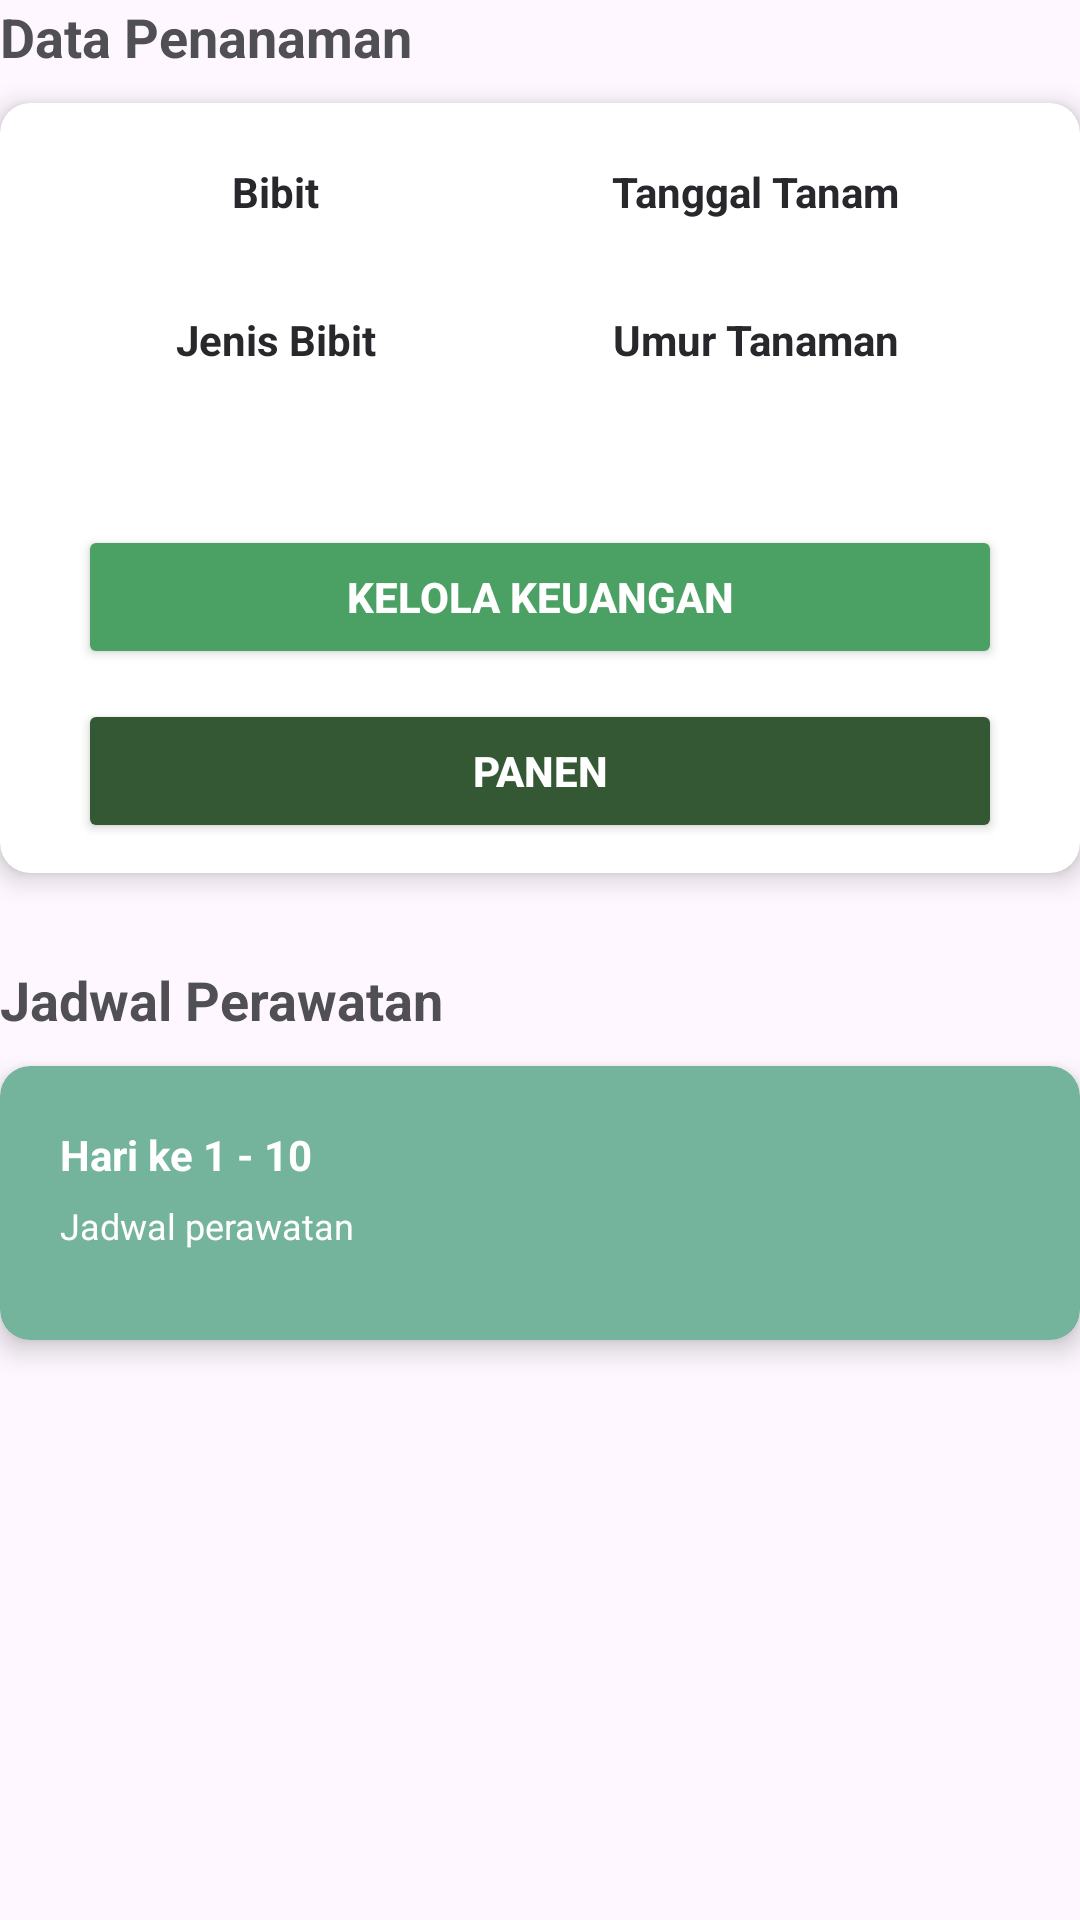

Reconstruct the res/layout file that produces this screen, plus the resources it refers to.
<!-- AndroidManifest.xml: application theme Theme.TaniLand -->
<!-- res/layout/exec_tanam_detail_lahan.xml -->
<?xml version="1.0" encoding="utf-8"?>
<androidx.constraintlayout.widget.ConstraintLayout xmlns:android="http://schemas.android.com/apk/res/android"
    xmlns:app="http://schemas.android.com/apk/res-auto"
    xmlns:tools="http://schemas.android.com/tools"
    android:layout_width="match_parent"
    android:layout_height="match_parent"
    app:cardElevation="5dp">

    <TextView
        android:id="@+id/title_data_penanaman"
        style="@style/TitleMediumBold"
        android:layout_width="wrap_content"
        android:layout_height="wrap_content"
        android:layout_marginBottom="10dp"
        android:text="@string/data_penanaman"
        android:textStyle="bold"
        app:layout_constraintStart_toStartOf="parent"
        app:layout_constraintTop_toTopOf="parent" />

    <androidx.cardview.widget.CardView
        android:id="@+id/card_data_penanaman"
        android:layout_width="match_parent"
        android:layout_height="wrap_content"
        android:layout_marginTop="10dp"
        android:backgroundTint="@color/white"
        android:padding="20dp"
        app:cardCornerRadius="10dp"
        app:cardElevation="5dp"
        app:layout_constraintStart_toStartOf="parent"
        app:layout_constraintTop_toBottomOf="@+id/title_data_penanaman">

        <LinearLayout
            android:layout_width="match_parent"
            android:layout_height="wrap_content"
            android:orientation="vertical"
            android:padding="10dp">

            <LinearLayout
                android:layout_width="match_parent"
                android:layout_height="wrap_content"
                android:baselineAligned="false"
                android:orientation="horizontal"
                android:padding="10dp">

                <LinearLayout
                    android:layout_width="0dp"
                    android:layout_height="wrap_content"
                    android:layout_weight="1"
                    android:gravity="center_horizontal"
                    android:orientation="vertical"
                    android:paddingStart="0dp"
                    android:paddingEnd="16dp">

                    <TextView
                        style="@style/BodyLargeBold"
                        android:layout_width="wrap_content"
                        android:layout_height="wrap_content"
                        android:text="@string/bibit" />

                    <TextView
                        android:id="@+id/nama_bibit"
                        style="@style/BodyMedium"
                        android:layout_width="wrap_content"
                        android:layout_height="wrap_content"
                        android:layout_marginBottom="14dp"
                        android:textAlignment="center" />

                    <TextView
                        style="@style/BodyLargeBold"
                        android:layout_width="wrap_content"
                        android:layout_height="wrap_content"
                        android:text="@string/jenis_bibit" />

                    <TextView
                        android:id="@+id/jenis_bibit"
                        style="@style/BodyMedium"
                        android:layout_width="wrap_content"
                        android:layout_height="wrap_content"
                        android:layout_marginBottom="10dp"
                        android:textAlignment="center" />
                </LinearLayout>

                <LinearLayout
                    android:layout_width="0dp"
                    android:layout_height="wrap_content"
                    android:layout_weight="1"
                    android:gravity="center_horizontal"
                    android:orientation="vertical"
                    android:paddingStart="0dp"
                    android:paddingEnd="16dp">

                    <TextView
                        style="@style/BodyLargeBold"
                        android:layout_width="wrap_content"
                        android:layout_height="wrap_content"
                        android:text="@string/tanggal_tanam" />

                    <TextView
                        android:id="@+id/tanggal_tanam"
                        style="@style/BodyMedium"
                        android:layout_width="wrap_content"
                        android:layout_height="wrap_content"
                        android:layout_marginBottom="14dp"
                        android:textAlignment="center" />

                    <TextView
                        style="@style/BodyLargeBold"
                        android:layout_width="wrap_content"
                        android:layout_height="wrap_content"
                        android:text="@string/umur_tanam" />

                    <TextView
                        android:id="@+id/umur_tanam"
                        style="@style/BodyMedium"
                        android:layout_width="wrap_content"
                        android:layout_height="wrap_content"
                        android:layout_marginBottom="10dp"
                        android:textAlignment="center" />
                </LinearLayout>
            </LinearLayout>

            <Button
                android:id="@+id/button_kelola_keuangan"
                style="@style/BodyLarge"
                android:layout_width="match_parent"
                android:layout_height="wrap_content"
                android:layout_marginHorizontal="16dp"
                android:layout_marginTop="16dp"
                android:backgroundTint="@color/green_variant"
                android:text="@string/kelola_keuangan"
                android:textColor="@color/white"
                android:textStyle="bold"
                app:cornerRadius="10dp" />

            <Button
                android:id="@+id/button_panen"
                style="@style/BodyLarge"
                android:layout_width="match_parent"
                android:layout_height="wrap_content"
                android:layout_marginHorizontal="16dp"
                android:layout_marginTop="10dp"
                android:backgroundTint="@color/primary_green"
                android:text="@string/panen"
                android:textColor="@color/white"
                android:textStyle="bold"
                app:cornerRadius="10dp" />

        </LinearLayout>
    </androidx.cardview.widget.CardView>

    <TextView
        android:id="@+id/title_informasi_perawatan"
        style="@style/TitleMediumBold"
        android:layout_width="wrap_content"
        android:layout_height="wrap_content"
        android:layout_marginTop="30dp"
        android:layout_marginBottom="10dp"
        android:text="@string/jadwal_perawatan"
        android:textStyle="bold"
        app:layout_constraintStart_toStartOf="parent"
        app:layout_constraintTop_toBottomOf="@+id/card_data_penanaman" />

    <androidx.cardview.widget.CardView
        android:id="@+id/card_jadwal_perawatan"
        android:layout_width="match_parent"
        android:layout_height="wrap_content"
        android:layout_marginTop="10dp"
        android:backgroundTint="@color/primary_teal"
        android:padding="20dp"
        app:cardCornerRadius="10dp"
        app:cardElevation="5dp"
        app:layout_constraintStart_toStartOf="parent"
        app:layout_constraintTop_toBottomOf="@+id/title_informasi_perawatan">

        <LinearLayout
            android:layout_width="match_parent"
            android:layout_height="wrap_content"
            android:orientation="vertical"
            android:padding="10dp">

            <LinearLayout
                android:layout_width="match_parent"
                android:layout_height="wrap_content"
                android:baselineAligned="false"
                android:orientation="horizontal"
                android:padding="10dp"
                tools:ignore="UselessParent">

                <LinearLayout
                    android:layout_width="0dp"
                    android:layout_height="wrap_content"
                    android:layout_weight="1"
                    android:orientation="vertical"
                    android:paddingStart="0dp"
                    android:paddingEnd="16dp">

                    <TextView
                        android:id="@+id/rekomendasi_hari"
                        style="@style/BodyLargeBold"
                        android:layout_width="wrap_content"
                        android:layout_height="wrap_content"
                        android:layout_marginBottom="6dp"
                        android:text="Hari ke 1 - 10"
                        android:textColor="@color/white" />

                    <TextView
                        android:id="@+id/rekomendasi_aktivitas"
                        style="@style/BodyMedium"
                        android:layout_width="wrap_content"
                        android:layout_height="wrap_content"
                        android:layout_marginBottom="10dp"
                        android:text="Jadwal perawatan"
                        android:textColor="@color/white" />

                </LinearLayout>
            </LinearLayout>
        </LinearLayout>
    </androidx.cardview.widget.CardView>

    <androidx.recyclerview.widget.RecyclerView
        android:id="@+id/informasi_perawatan_rv"
        android:layout_width="match_parent"
        android:layout_height="0dp"
        android:layout_marginHorizontal="16dp"
        android:layout_marginTop="10dp"
        app:layout_constraintBottom_toBottomOf="parent"
        app:layout_constraintEnd_toEndOf="parent"
        app:layout_constraintHorizontal_bias="0.0"
        app:layout_constraintStart_toStartOf="parent"
        app:layout_constraintTop_toBottomOf="@+id/card_jadwal_perawatan"
        app:layout_constraintVertical_bias="0.0"
        tools:listitem="@layout/informasi_penanaman_item" />

</androidx.constraintlayout.widget.ConstraintLayout>
<!-- res/layout/informasi_penanaman_item.xml (included above) -->
<?xml version="1.0" encoding="utf-8"?>
<com.google.android.material.card.MaterialCardView
    xmlns:android="http://schemas.android.com/apk/res/android"
    xmlns:app="http://schemas.android.com/apk/res-auto"
    android:layout_width="match_parent"
    android:layout_height="wrap_content"
    android:layout_marginBottom="16dp"
    android:padding="10dp"
    app:cardCornerRadius="10dp"
    android:backgroundTint="@color/white"
    app:cardElevation="5dp">

    <androidx.constraintlayout.widget.ConstraintLayout
        android:layout_width="match_parent"
        android:layout_height="wrap_content"
        android:padding="10dp">

        <TextView
            android:id="@+id/item_judul_artikel"
            style="@style/TitleMediumBold"
            android:layout_width="0dp"
            android:layout_height="wrap_content"
            android:ellipsize="end"
            android:maxLines="1"
            android:text="Judul Artikel"
            app:layout_constraintStart_toStartOf="parent"
            app:layout_constraintTop_toTopOf="parent" />

        <TextView
            android:id="@+id/item_deskripsi_artikel"
            style="@style/BodyMedium"
            android:layout_width="0dp"
            android:layout_height="wrap_content"
            android:ellipsize="end"
            android:maxLines="2"
            android:text="Deskripsi singkat artikel..."
            app:layout_constraintStart_toStartOf="parent"
            app:layout_constraintTop_toBottomOf="@id/item_judul_artikel" />

    </androidx.constraintlayout.widget.ConstraintLayout>

</com.google.android.material.card.MaterialCardView>
<!-- resources referenced by this layout -->
<resources>
  <color name="green_variant">#4BA064</color>
  <color name="primary_green">#345834</color>
  <color name="primary_teal">#75B49C</color>
  <color name="white">#FFFFFFFF</color>
  <string name="bibit">Bibit</string>
  <string name="data_penanaman">Data Penanaman</string>
  <string name="jadwal_perawatan">Jadwal Perawatan</string>
  <string name="jenis_bibit">Jenis Bibit</string>
  <string name="kelola_keuangan">Kelola Keuangan</string>
  <string name="panen">Panen</string>
  <string name="tanggal_tanam">Tanggal Tanam</string>
  <string name="umur_tanam">Umur Tanaman</string>
  <style name="BodyLarge" parent="Body">
          <item name="android:textSize">14sp</item>
      </style>
  <style name="BodyLargeBold" parent="BodyLarge">
          <item name="android:textStyle">bold</item>
      </style>
  <style name="BodyMedium" parent="Body">
          <item name="android:textSize">12sp</item>
      </style>
  <style name="TitleMediumBold" parent="TitleMedium">
          <item name="android:textStyle">bold</item>
      </style>
  <style name="Theme.TaniLand" parent="Base.Theme.TaniLand">
          
          <item name="colorPrimary">@color/primary_green</item>
          <item name="colorPrimaryVariant">@color/primary_teal</item>
          <item name="colorOnPrimary">@color/white</item>
          
          <item name="colorSecondary">@color/secondary_purple</item>
          <item name="colorSecondaryVariant">@color/ternary_yellow</item>
          <item name="colorOnSecondary">@color/white</item>
          
          
          
      </style>
  <style name="Body">
          <item name="android:textColor">@color/textcolor_body</item>
      </style>
  <style name="TitleMedium" parent="Title">
          <item name="android:textSize">18sp</item>
      </style>
  <style name="Base.Theme.TaniLand" parent="Theme.Material3.DayNight.NoActionBar">
          
          
      </style>
  <color name="secondary_purple">#7A5E7E</color>
  <color name="ternary_yellow">#FBD685</color>
  <color name="textcolor_body">#27272C</color>
  <style name="Title">
          <item name="android:textColor">@color/textcolor_title</item>
      </style>
  <color name="textcolor_title">#504F54</color>
</resources>
